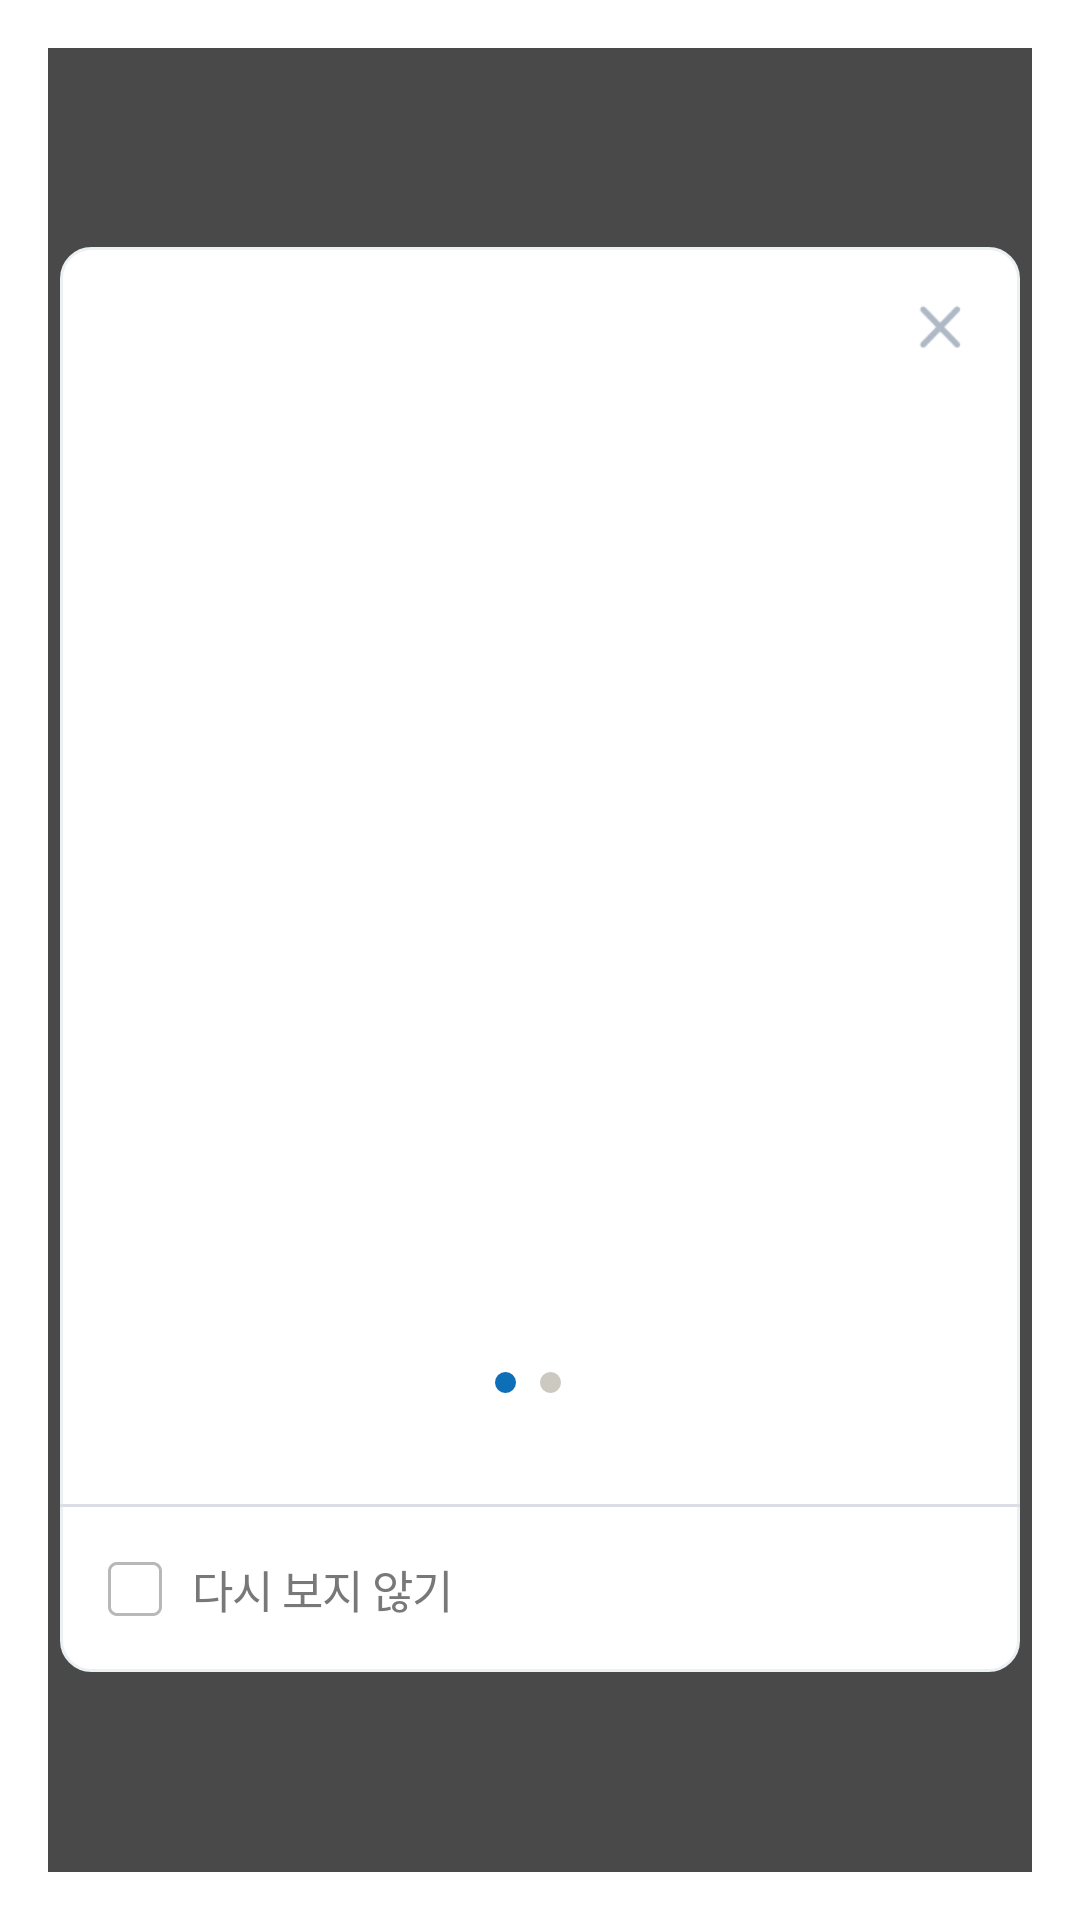

The Android layout XML behind this screen, and the referenced resources:
<!-- AndroidManifest.xml: activity theme Theme.AppCompat.DayNight.Dialog -->
<!-- res/layout/activity_upload_hint.xml -->
<?xml version="1.0" encoding="utf-8"?>
<FrameLayout xmlns:android="http://schemas.android.com/apk/res/android"
    xmlns:tools="http://schemas.android.com/tools"
    android:layout_width="match_parent"
    android:layout_height="match_parent"
    android:background="#b6000000"
    tools:context=".feature.upload.UploadHintActivity">

    <FrameLayout
        android:layout_width="320dp"
        android:layout_height="475dp"
        android:layout_gravity="center"
        android:background="@drawable/item_round_10dp"
        android:orientation="vertical">

        <androidx.viewpager2.widget.ViewPager2
            android:id="@+id/vp_upload_hint"
            android:layout_width="320dp"
            android:layout_height="420dp"
            android:orientation="horizontal" />

        <ImageView
            android:id="@+id/btn_exit"
            android:layout_width="28dp"
            android:layout_height="28dp"
            android:layout_gravity="right"
            android:layout_marginTop="13dp"
            android:layout_marginRight="13dp"
            android:src="@drawable/ic_exit_gray" />

        <LinearLayout
            android:layout_width="match_parent"
            android:layout_height="wrap_content"
            android:layout_gravity="bottom"
            android:layout_marginBottom="93dp"
            android:gravity="center_horizontal"
            android:orientation="horizontal">

            <ImageView
                android:id="@+id/indicator_0"
                android:layout_width="7dp"
                android:layout_height="7dp"
                android:layout_marginRight="8dp"
                android:background="@drawable/item_dot_blue" />

            <ImageView
                android:id="@+id/indicator_1"
                android:layout_width="7dp"
                android:layout_height="7dp"
                android:layout_marginRight="8dp"
                android:background="@drawable/item_dot_gray" />

        </LinearLayout>

        <View
            android:layout_width="match_parent"
            android:layout_height="1dp"
            android:layout_gravity="bottom"
            android:layout_marginBottom="55dp"
            android:background="#dcdee6" />

        <LinearLayout
            android:id="@+id/layout_do_not_show_again"
            android:layout_width="match_parent"
            android:layout_height="55dp"
            android:layout_gravity="bottom"
            android:layout_marginLeft="16dp"
            android:gravity="center_vertical"
            android:orientation="horizontal">

            <CheckBox
                android:id="@+id/cb_do_not_show_again"
                android:layout_width="18dp"
                android:layout_height="18dp"
                android:layout_centerVertical="true"
                android:background="@drawable/item_checkbox_round"
                android:button="@android:color/transparent" />

            <TextView
                android:id="@+id/tv_do_not_show_again"
                android:layout_width="wrap_content"
                android:layout_height="wrap_content"
                android:layout_marginLeft="10dp"
                android:fontFamily="@font/pretendard_regular"
                android:letterSpacing="-0.022"
                android:text="다시 보지 않기"
                android:textColor="#787878"
                android:textSize="15sp" />

        </LinearLayout>

    </FrameLayout>

</FrameLayout>
<!-- resources referenced by this layout -->
<resources>
  <!-- drawable ic_exit_gray: png bitmap (drawable-hdpi, 292 bytes) -->
  <!-- drawable item_checkbox_round (drawable) -->
  <selector xmlns:android="http://schemas.android.com/apk/res/android">
      
      <item android:state_checked="false"
          android:drawable="@drawable/ic_check_round_blank"/>
      
      <item android:state_checked="true"
          android:drawable="@drawable/ic_check_round_selected"/>
  </selector>
  <!-- drawable item_dot_blue (drawable) -->
  <?xml version="1.0" encoding="utf-8"?>
  <ripple xmlns:android="http://schemas.android.com/apk/res/android"
      android:color="@color/white">
      <item>
          <shape android:shape="oval">
              <solid android:color="#0d6fb8" />
          </shape>
      </item>
  </ripple>
  <!-- drawable item_dot_gray (drawable) -->
  <?xml version="1.0" encoding="utf-8"?>
  <ripple xmlns:android="http://schemas.android.com/apk/res/android"
      android:color="@color/white">
      <item>
          <shape android:shape="oval">
              <solid android:color="#cbc9c0" />
          </shape>
      </item>
  </ripple>
  <!-- drawable item_round_10dp (drawable) -->
  <?xml version="1.0" encoding="utf-8"?>
  <shape xmlns:android="http://schemas.android.com/apk/res/android"
      android:shape="rectangle">
      <solid android:color="#ffffff" />
      <stroke
          android:width="1dp"
          android:color="#ebf0f3" />
      <corners
          android:bottomLeftRadius="10dp"
          android:bottomRightRadius="10dp"
          android:topLeftRadius="10dp"
          android:topRightRadius="10dp" />
  </shape>
  <!-- drawable ic_check_round_blank: png bitmap (drawable-hdpi, 203 bytes) -->
  <!-- drawable ic_check_round_selected: png bitmap (drawable-hdpi, 255 bytes) -->
  <!-- not gathered from this repository: default colours our renderer supplied (Android Studio template values) -->
  <color name="white">#FFFFFFFF</color>
</resources>
